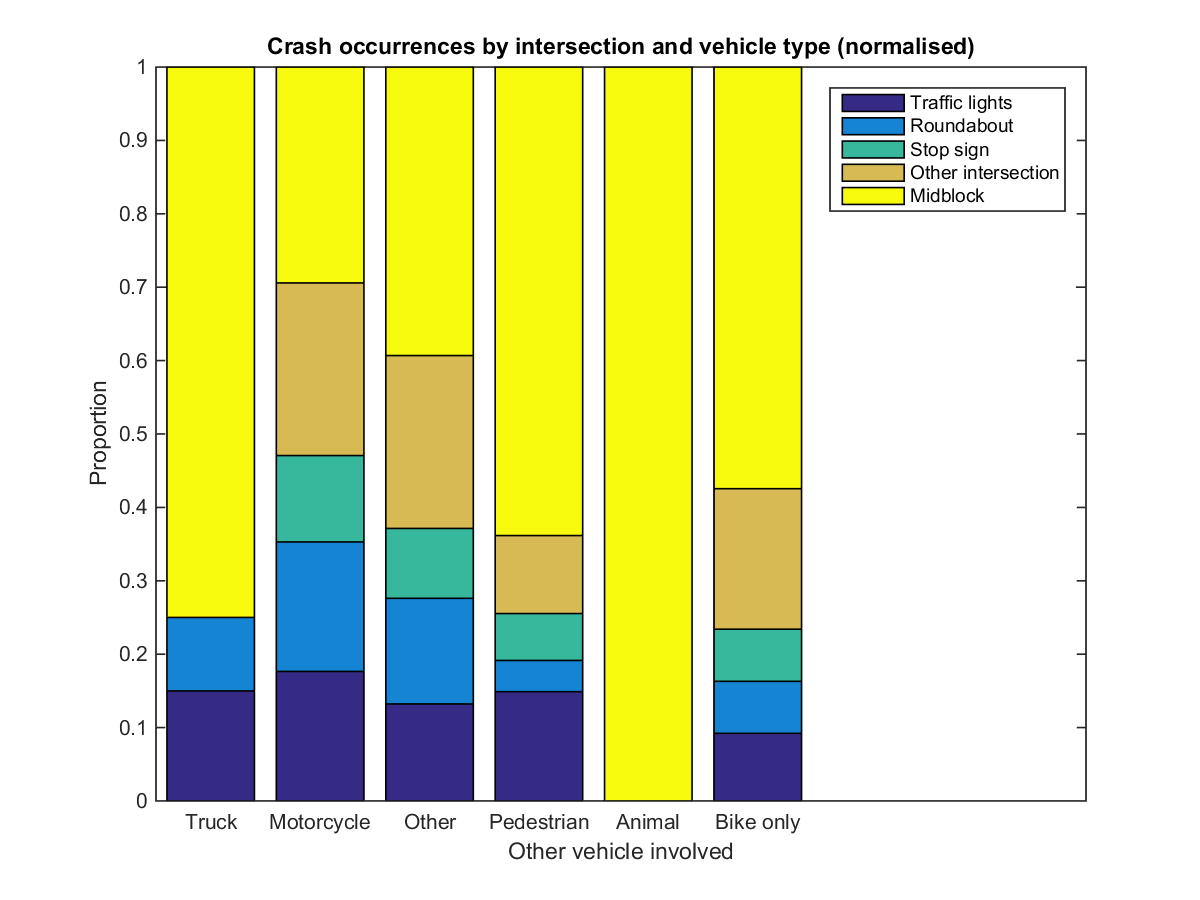

Data behind this chart, as committed beside it:
, Traffic lights, Roundabout, Stop sign, Other intersection, Midblock
Truck, 0.1500, 0.1000, 0.0000, 0.0000, 0.7500
Motorcycle, 0.1765, 0.1765, 0.1176, 0.2353, 0.2941
Other, 0.1322, 0.1439, 0.0952, 0.2355, 0.3931
Pedestrian, 0.1489, 0.0426, 0.0638, 0.1064, 0.6383
Animal, 0.0000, 0.0000, 0.0000, 0.0000, 1
Bike only, 0.0922, 0.0709, 0.0709, 0.1915, 0.5745
